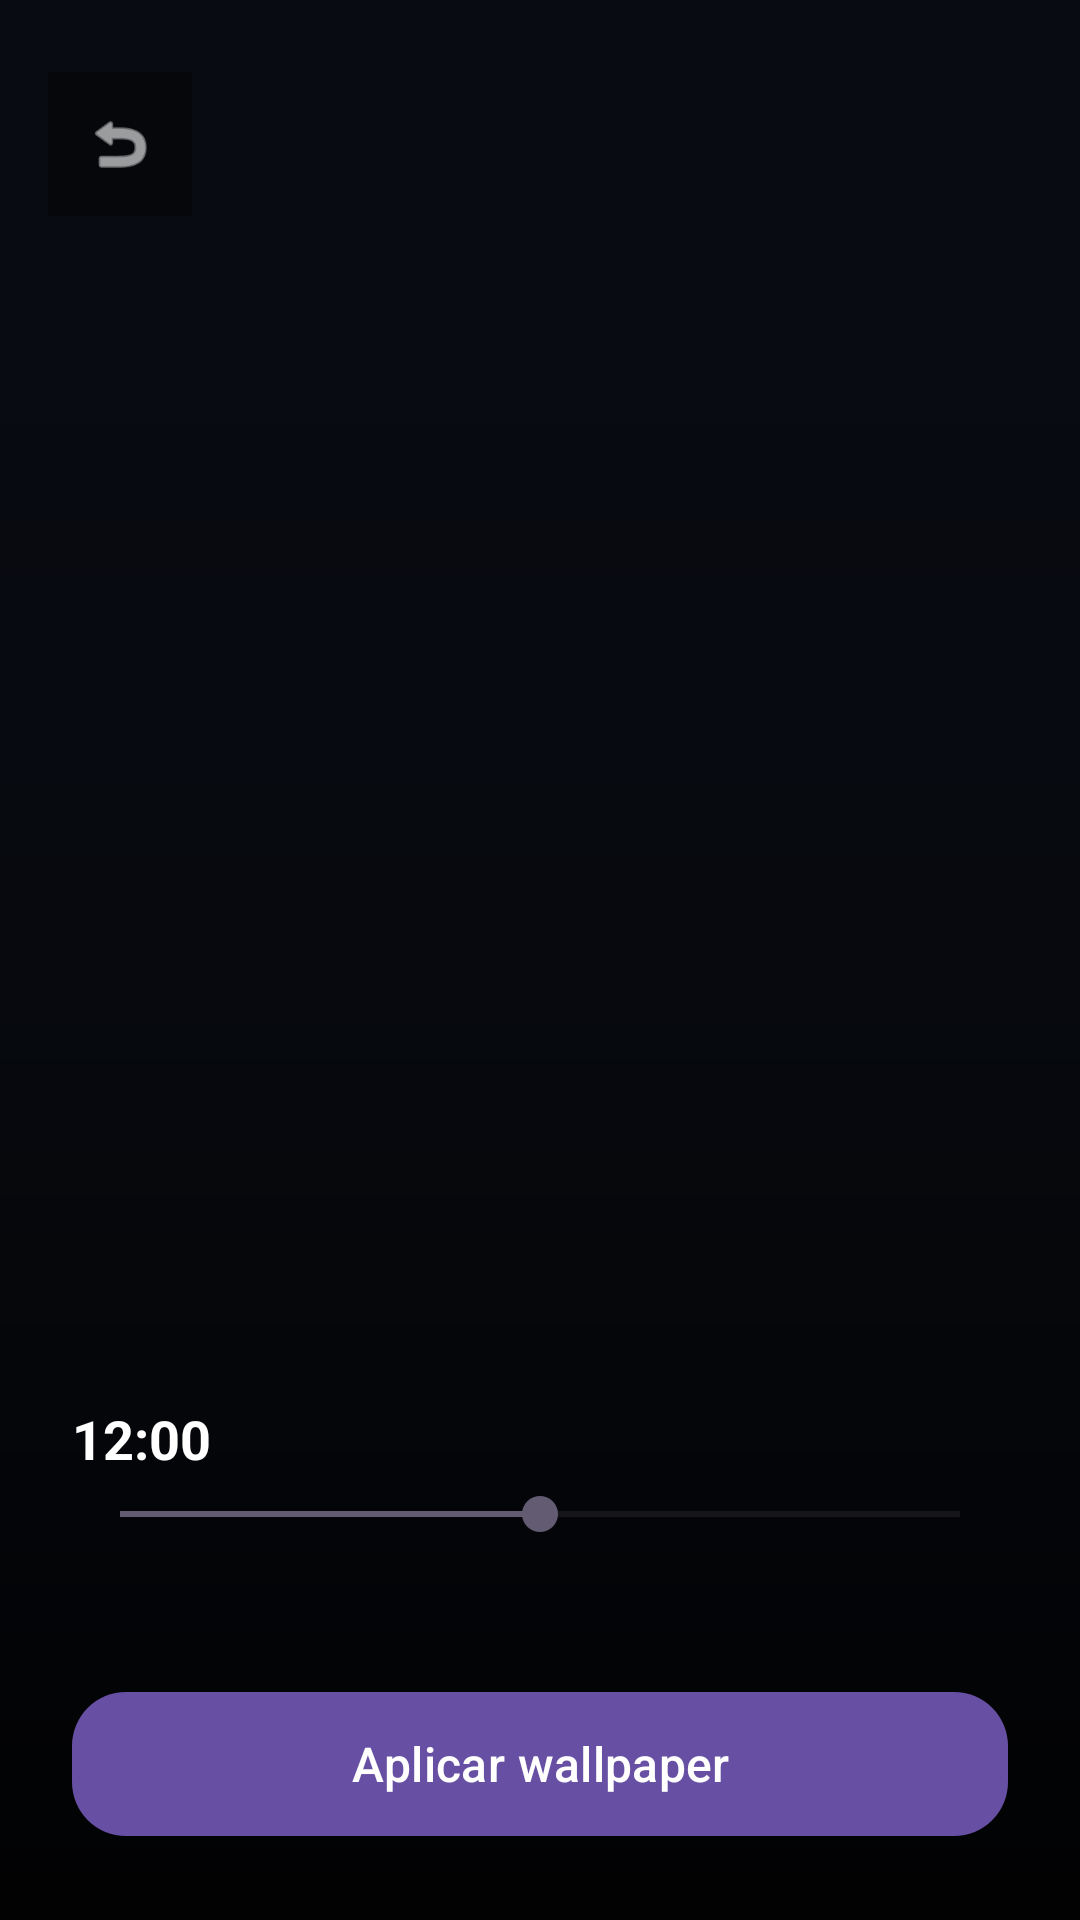

Reconstruct the res/layout file that produces this screen, plus the resources it refers to.
<!-- AndroidManifest.xml: application theme Theme.LiveWallpaperAndroid -->
<!-- res/layout/activity_landscape_preview.xml -->
<?xml version="1.0" encoding="utf-8"?>
<FrameLayout xmlns:android="http://schemas.android.com/apk/res/android"
    xmlns:app="http://schemas.android.com/apk/res-auto"
    android:layout_width="match_parent"
    android:layout_height="match_parent"
    android:background="#080B12">

    <ImageView
        android:id="@+id/previewImage"
        android:layout_width="match_parent"
        android:layout_height="match_parent"
        android:contentDescription="@null"
        android:scaleType="centerCrop" />

    <View
        android:layout_width="match_parent"
        android:layout_height="match_parent"
        android:background="@drawable/landscape_bottom_gradient" />

    <View
        android:id="@+id/timeOverlay"
        android:layout_width="match_parent"
        android:layout_height="match_parent"
        android:background="#00000000" />

    <ImageView
        android:id="@+id/backButton"
        android:layout_width="48dp"
        android:layout_height="48dp"
        android:layout_marginStart="16dp"
        android:layout_marginTop="24dp"
        android:background="#66000000"
        android:contentDescription="Volver"
        android:padding="12dp"
        android:src="@android:drawable/ic_menu_revert"
        android:tint="#FFFFFF" />

    <LinearLayout
        android:layout_width="match_parent"
        android:layout_height="wrap_content"
        android:layout_gravity="bottom"
        android:orientation="vertical"
        android:padding="24dp">

        <TextView
            android:id="@+id/previewTitle"
            android:layout_width="wrap_content"
            android:layout_height="wrap_content"
            android:textColor="#FFFFFF"
            android:textSize="28sp"
            android:textStyle="bold" />

        <TextView
            android:id="@+id/timeLabel"
            android:layout_width="wrap_content"
            android:layout_height="wrap_content"
            android:layout_marginTop="20dp"
            android:text="12:00"
            android:textColor="#FFFFFF"
            android:textSize="18sp"
            android:textStyle="bold" />

        <SeekBar
            android:id="@+id/timeSeekBar"
            android:layout_width="match_parent"
            android:layout_height="wrap_content"
            android:layout_marginTop="4dp"
            android:max="1440"
            android:progress="720" />
        <TextView
            android:id="@+id/previewInfo"
            android:layout_width="wrap_content"
            android:layout_height="wrap_content"
            android:layout_marginTop="6dp"
            android:textColor="#D7DCE5"
            android:textSize="15sp" />

        <com.google.android.material.button.MaterialButton
            android:id="@+id/applyButton"
            android:layout_width="match_parent"
            android:layout_height="56dp"
            android:layout_marginTop="20dp"
            android:text="Aplicar wallpaper"
            android:textSize="16sp"
            app:cornerRadius="18dp" />

    </LinearLayout>

</FrameLayout>
<!-- resources referenced by this layout -->
<resources>
  <!-- drawable landscape_bottom_gradient (drawable) -->
  <?xml version="1.0" encoding="utf-8"?>
  <shape xmlns:android="http://schemas.android.com/apk/res/android"
      android:shape="rectangle">
  
      <gradient
          android:angle="90"
          android:endColor="#00000000"
          android:centerColor="#33000000"
          android:startColor="#DD000000" />
  
  </shape>
  <style name="Theme.LiveWallpaperAndroid" parent="Base.Theme.LiveWallpaperAndroid" />
  <style name="Base.Theme.LiveWallpaperAndroid" parent="Theme.Material3.DayNight.NoActionBar">
          
          
      </style>
</resources>
